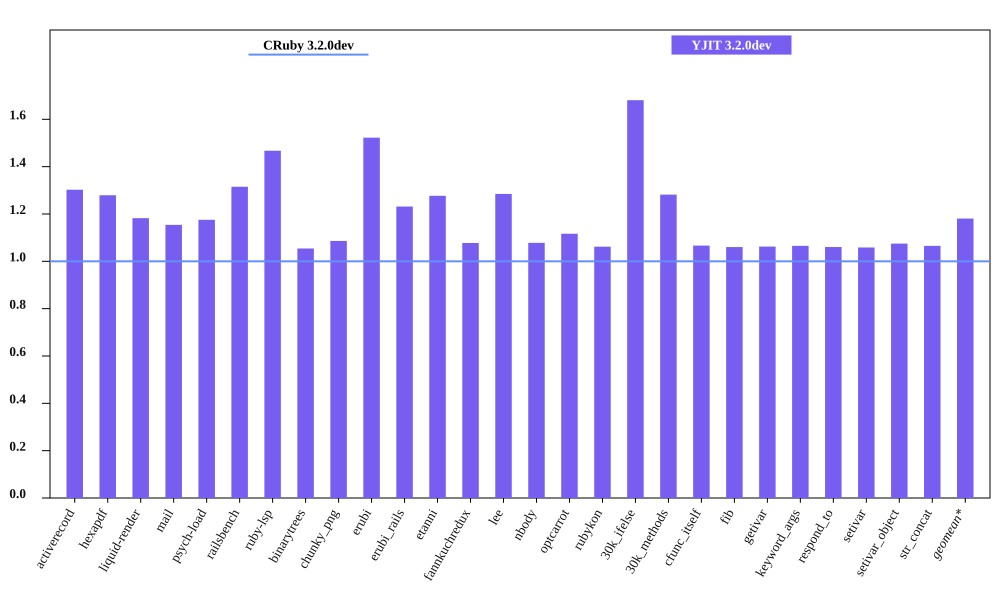

The data file committed next to this chart (first rows):
bench, CRuby 3.2.0dev mem (MiB), YJIT 3.2.0dev mem (MiB), Inline Code, Outlined Code, YJIT Mem overhead
activerecord, 62.93, 81.96, 3, 3
hexapdf, 265.6, 339.7, 2, 2
liquid-render, 30.59, 36.17, 1, 1
mail, 49.46, 57.08, 2, 2
psych-load, 36.12, 42.46, 1, 1
railsbench, 101.3, 133.3, 6, 6
ruby-lsp, 94.11, 138.1, 6, 6
binarytrees, 30.82, 32.49, 1, 1
chunky_png, 42.6, 46.27, 1, 1
erubi, 58.33, 88.81, 1, 1
erubi_rails, 101.4, 124.9, 5, 5
etanni, 90.71, 115.8, 1, 1
fannkuchredux, 25.11, 27.05, 1, 1
lee, 33.72, 43.32, 1, 1
nbody, 25.02, 26.98, 1, 1
optcarrot, 58.15, 64.92, 1, 1
rubykon, 56.84, 60.36, 1, 1
30k_ifelse, 66.19, 111.2, 6, 6
30k_methods, 58.14, 74.52, 2, 2
cfunc_itself, 25.16, 26.84, 1, 1
fib, 25.09, 26.61, 1, 1
getivar, 25.23, 26.8, 1, 1
keyword_args, 25.11, 26.75, 1, 1
respond_to, 25.35, 26.88, 1, 1
setivar, 25.32, 26.8, 1, 1
setivar_object, 25, 26.88, 1, 1
str_concat, 116.5, 124.1, 1, 1
